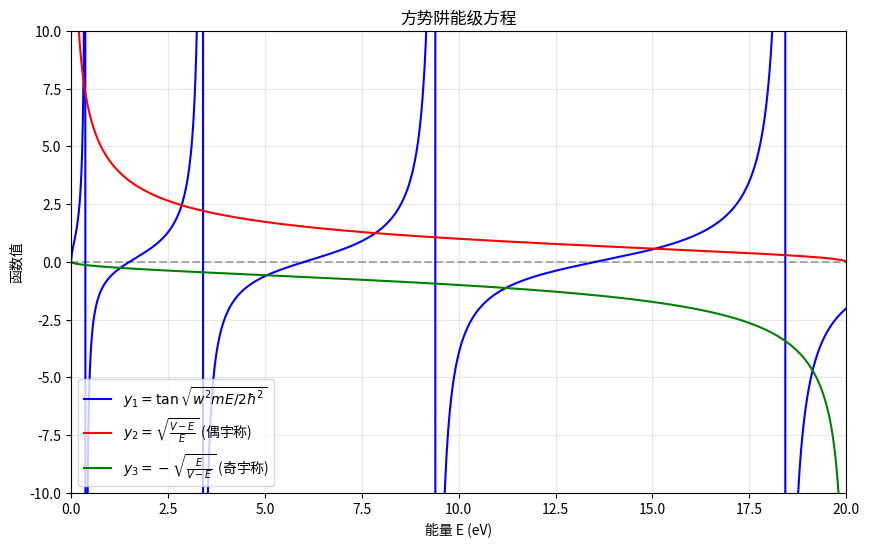

This chart was generated by the following Python code: (Note: this script raises an exception after producing the figure.)
#!/usr/bin/env python3
# -*- coding: utf-8 -*-
"""
薛定谔方程 - 方势阱能级计算（参考答案）

本模块实现了一维方势阱中粒子能级的计算方法。
"""

import numpy as np
import matplotlib.pyplot as plt

# 物理常数
HBAR = 1.0545718e-34  # 约化普朗克常数 (J·s)
ELECTRON_MASS = 9.1094e-31  # 电子质量 (kg)
EV_TO_JOULE = 1.6021766208e-19  # 电子伏转换为焦耳的系数


def calculate_y_values(E_values, V, w, m):
    """
    计算方势阱能级方程中的三个函数值
    
    参数:
        E_values (numpy.ndarray): 能量值数组 (eV)
        V (float): 势阱高度 (eV)
        w (float): 势阱宽度 (m)
        m (float): 粒子质量 (kg)
    
    返回:
        tuple: 包含三个numpy数组 (y1, y2, y3)，分别对应三个函数在给定能量值下的函数值
    """
    # 将能量从eV转换为J
    E_joules = E_values * EV_TO_JOULE
    V_joule = V * EV_TO_JOULE
    
    # 计算参数，避免使用过小的数值
    # 使用 (w^2 * m) / (2 * hbar^2) 作为一个整体计算
    factor = (w**2 * m) / (2 * HBAR**2)
    
    # 计算三个函数值
    y1 = np.tan(np.sqrt(factor * E_joules))
    
    # 对于y2和y3，需要处理可能的除零错误
    with np.errstate(divide='ignore', invalid='ignore'):
        y2 = np.sqrt((V_joule - E_joules) / E_joules)
        y3 = -np.sqrt(E_joules / (V_joule - E_joules))
    
    # 处理无穷大和NaN值
    y1 = np.where(np.isfinite(y1), y1, np.nan)
    y2 = np.where(np.isfinite(y2), y2, np.nan)
    y3 = np.where(np.isfinite(y3), y3, np.nan)
    
    return y1, y2, y3


def plot_energy_functions(E_values, y1, y2, y3):
    """
    绘制能级方程的三个函数曲线
    
    参数:
        E_values (numpy.ndarray): 能量值数组 (eV)
        y1 (numpy.ndarray): 函数y1的值
        y2 (numpy.ndarray): 函数y2的值
        y3 (numpy.ndarray): 函数y3的值
    
    返回:
        matplotlib.figure.Figure: 绘制的图形对象
    """
    fig, ax = plt.subplots(figsize=(10, 6))
    
    # 绘制三个函数曲线
    ax.plot(E_values, y1, 'b-', label=r'$y_1 = \tan\sqrt{w^2mE/2\hbar^2}$')
    ax.plot(E_values, y2, 'r-', label=r'$y_2 = \sqrt{\frac{V-E}{E}}$ (偶宇称)')
    ax.plot(E_values, y3, 'g-', label=r'$y_3 = -\sqrt{\frac{E}{V-E}}$ (奇宇称)')
    
    # 添加水平和垂直参考线
    ax.axhline(y=0, color='k', linestyle='--', alpha=0.3)
    ax.axvline(x=0, color='k', linestyle='--', alpha=0.3)
    
    # 设置坐标轴范围，限制y轴范围以便更清晰地看到交点
    ax.set_xlim(0, 20)
    ax.set_ylim(-10, 10)
    
    # 添加标签和标题
    ax.set_xlabel('能量 E (eV)')
    ax.set_ylabel('函数值')
    ax.set_title('方势阱能级方程')
    ax.legend()
    ax.grid(True, alpha=0.3)
    
    return fig


def energy_equation_even(E, V, w, m):
    """
    偶宇称能级方程: tan(sqrt(w^2*m*E/(2*hbar^2))) = sqrt((V-E)/E)
    返回两边的差值，用于求根
    """
    E_joule = E * EV_TO_JOULE
    V_joule = V * EV_TO_JOULE
    factor = (w**2 * m) / (2 * HBAR**2)
    
    left = np.tan(np.sqrt(factor * E_joule))
    right = np.sqrt((V_joule - E_joule) / E_joule)
    
    return left - right


def energy_equation_odd(E, V, w, m):
    """
    奇宇称能级方程: tan(sqrt(w^2*m*E/(2*hbar^2))) = -sqrt(E/(V-E))
    返回两边的差值，用于求根
    """
    E_joule = E * EV_TO_JOULE
    V_joule = V * EV_TO_JOULE
    factor = (w**2 * m) / (2 * HBAR**2)
    
    left = np.tan(np.sqrt(factor * E_joule))
    right = -np.sqrt(E_joule / (V_joule - E_joule))
    
    return left - right


def find_energy_level_bisection(n, V, w, m, precision=0.001, E_min=0.001, E_max=None):
    """
    使用二分法求解方势阱中的第n个能级
    
    参数:
        n (int): 能级序号 (0表示基态，1表示第一激发态，以此类推)
        V (float): 势阱高度 (eV)
        w (float): 势阱宽度 (m)
        m (float): 粒子质量 (kg)
        precision (float): 求解精度 (eV)
        E_min (float): 能量搜索下限 (eV)
        E_max (float): 能量搜索上限 (eV)，默认为V
    
    返回:
        float: 第n个能级的能量值 (eV)
    """
    if E_max is None:
        E_max = V - 0.001  # 避免在V处的奇点
    
    # 根据能级序号n选择合适的方程
    if n % 2 == 0:  # 偶数能级 (0, 2, 4, ...)
        equation = lambda E: energy_equation_even(E, V, w, m)
    else:  # 奇数能级 (1, 3, 5, ...)
        equation = lambda E: energy_equation_odd(E, V, w, m)
    
    # 初始化搜索区间
    a, b = E_min, E_max
    
    # 检查区间端点的函数值符号是否相反
    fa, fb = equation(a), equation(b)
    if fa * fb > 0:
        # 如果端点函数值符号相同，需要调整搜索区间
        # 这里简化处理，实际应用中可能需要更复杂的策略
        # 例如，可以在区间内采样多个点，寻找函数值符号变化的区间
        raise ValueError(f"无法在给定区间 [{a}, {b}] 内找到第 {n} 个能级")
    
    # 二分法迭代
    while (b - a) > precision:
        c = (a + b) / 2  # 区间中点
        fc = equation(c)
        
        if abs(fc) < 1e-10:  # 如果中点非常接近根
            return c
        
        if fa * fc < 0:  # 如果根在左半区间
            b = c
            fb = fc
        else:  # 如果根在右半区间
            a = c
            fa = fc
    
    # 返回区间中点作为近似解
    return (a + b) / 2


def main():
    """
    主函数，执行方势阱能级的计算和可视化
    """
    # 参数设置
    V = 20.0  # 势阱高度 (eV)
    w = 1e-9  # 势阱宽度 (m)
    m = ELECTRON_MASS  # 粒子质量 (kg)
    
    # 1. 计算并绘制函数曲线
    E_values = np.linspace(0.001, 19.999, 1000)  # 能量范围 (eV)
    y1, y2, y3 = calculate_y_values(E_values, V, w, m)
    fig = plot_energy_functions(E_values, y1, y2, y3)
    plt.savefig('energy_functions.png', dpi=300)
    plt.show()
    
    # 2. 使用二分法计算前6个能级
    energy_levels = []
    for n in range(6):
        energy = find_energy_level_bisection(n, V, w, m)
        energy_levels.append(energy)
        print(f"能级 {n}: {energy:.3f} eV")
    
    # 与参考值比较
    reference_levels = [0.318, 1.270, 2.851, 5.050, 7.850, 11.215]
    print("\n参考能级值:")
    for n, ref in enumerate(reference_levels):
        print(f"能级 {n}: {ref:.3f} eV")
    
    # 计算相对误差
    print("\n相对误差:")
    for n, (calc, ref) in enumerate(zip(energy_levels, reference_levels)):
        rel_error = abs(calc - ref) / ref * 100
        print(f"能级 {n}: {rel_error:.2f}%")


if __name__ == "__main__":
    main()